The GitHub repository ShyEagle21/Practice contains a labelled image folder "chess_dataset" with 2 categories: insufficient material, sufficient material. Examples follow, each with its label.

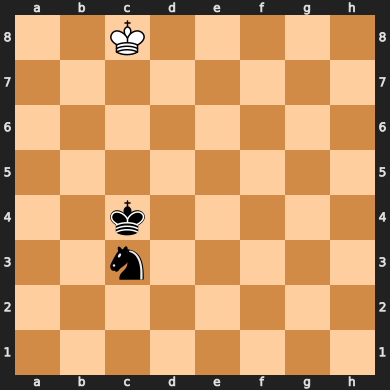
Label: insufficient material

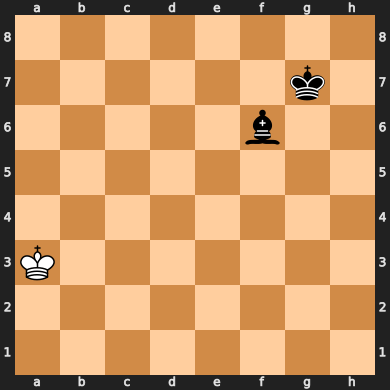
Label: insufficient material

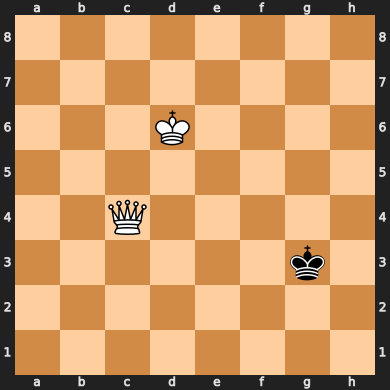
Label: sufficient material

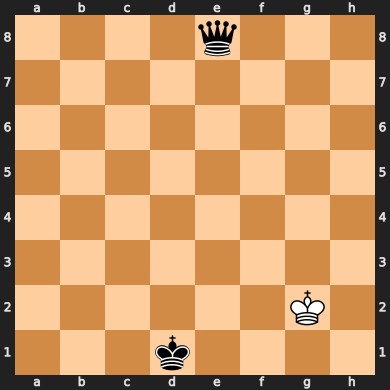
Label: sufficient material

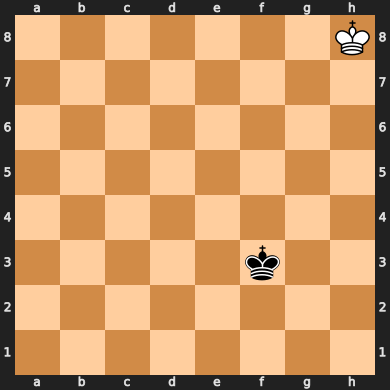
Label: insufficient material

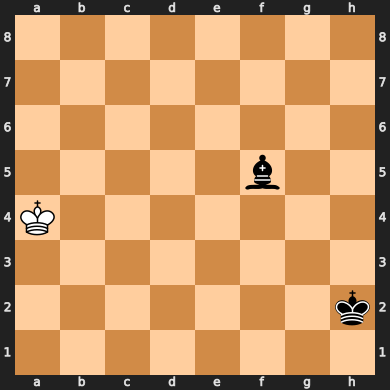
Label: insufficient material
